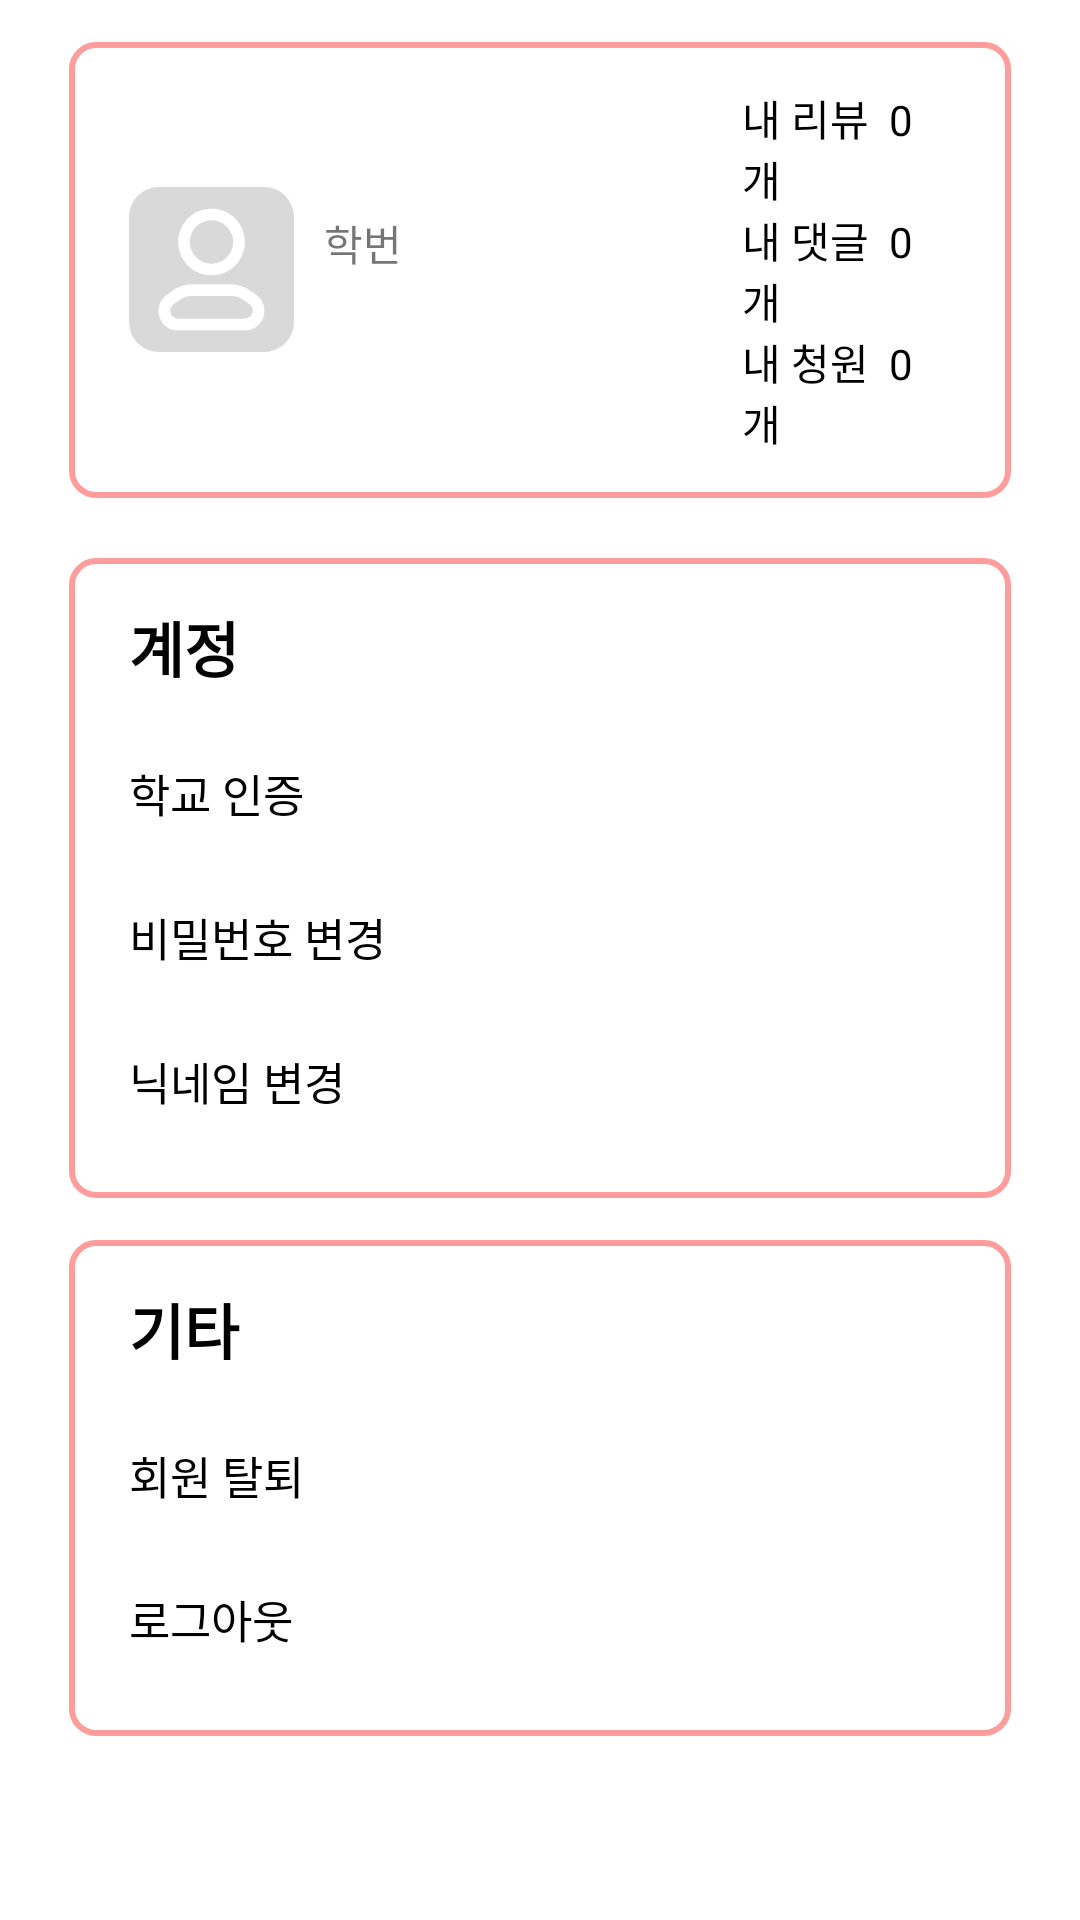

Android layout source for this screen:
<!-- AndroidManifest.xml: application theme Theme.KUEAT -->
<!-- res/layout/fragment_account.xml -->
<?xml version="1.0" encoding="utf-8"?>
<LinearLayout xmlns:android="http://schemas.android.com/apk/res/android"
    xmlns:app="http://schemas.android.com/apk/res-auto"
    xmlns:tools="http://schemas.android.com/tools"
    android:layout_width="match_parent"
    android:layout_height="match_parent"
    android:orientation="vertical"
    tools:context=".ui.account.AccountFragment">

    <ScrollView
        android:layout_width="match_parent"
        android:layout_height="match_parent"
        tools:layout_editor_absoluteX="0dp"
        tools:layout_editor_absoluteY="0dp">
        <LinearLayout
            android:layout_width="match_parent"
            android:layout_height="match_parent"
            android:paddingBottom="@dimen/activity_main_title_margin"
            android:orientation="vertical">
            <LinearLayout
                android:id="@+id/profile"
                android:layout_width="match_parent"
                android:layout_height="wrap_content"
                android:layout_marginLeft="@dimen/layout_margin_horizontal"
                android:layout_marginTop="@dimen/activity_main_title_margin"
                android:layout_marginRight="@dimen/layout_margin_horizontal"
                android:background="@drawable/style_login_text"
                android:orientation="horizontal"
                android:paddingVertical="@dimen/account_box_padding_top"
                android:paddingHorizontal="@dimen/account_box_padding_horizontal">

                <ImageView
                    android:id="@+id/profileImg"
                    android:layout_width="@dimen/profile_img_size"
                    android:layout_height="@dimen/profile_img_size"
                    android:layout_gravity="center"
                    android:background="@drawable/style_img_background"
                    android:src="@drawable/tap_account" />

                <LinearLayout
                    android:id="@+id/profileInfo"
                    android:layout_width="0dp"
                    android:layout_height="wrap_content"
                    android:layout_marginLeft="10dp"
                    android:layout_weight="2"
                    android:gravity="left"
                    android:orientation="vertical">

                    <TextView
                        android:id="@+id/infoName"
                        android:layout_width="match_parent"
                        android:layout_height="wrap_content"
                        android:text=""
                        android:textColor="@color/black"
                        android:textSize="17dp"
                        android:maxLines="1"
                        android:ellipsize="end"
                        android:textStyle="bold" />

                    <TextView
                        android:id="@+id/infoEmail"
                        android:layout_width="match_parent"
                        android:layout_height="wrap_content"
                        android:maxLines="1"
                        android:ellipsize="end"
                        android:text="" />

                    <TextView
                        android:id="@+id/infoId"
                        android:layout_width="match_parent"
                        android:layout_height="wrap_content"
                        android:text="학번" />
                </LinearLayout>

                <LinearLayout
                    android:id="@+id/profileActivity"
                    android:layout_width="0dp"
                    android:layout_height="wrap_content"
                    android:layout_weight="1"
                    android:gravity="right"
                    android:orientation="vertical">

                    <TextView
                        android:id="@+id/countReview"
                        android:layout_width="wrap_content"
                        android:layout_height="wrap_content"
                        android:bufferType="spannable"
                        android:text="내 리뷰  0개"
                        android:textColor="@color/black" />

                    <TextView
                        android:id="@+id/countComment"
                        android:layout_width="wrap_content"
                        android:layout_height="wrap_content"
                        android:bufferType="spannable"
                        android:text="내 댓글  0개"
                        android:textColor="@color/black" />

                    <TextView
                        android:id="@+id/countAppeal"
                        android:layout_width="wrap_content"
                        android:layout_height="wrap_content"
                        android:bufferType="spannable"
                        android:text="내 청원  0개"
                        android:textColor="@color/black" />
                </LinearLayout>

            </LinearLayout>

            <LinearLayout
                android:id="@+id/account"
                android:layout_width="match_parent"
                android:layout_height="wrap_content"
                android:layout_marginLeft="@dimen/layout_margin_horizontal"
                android:layout_marginTop="20dp"
                android:layout_marginRight="@dimen/layout_margin_horizontal"
                android:background="@drawable/style_login_text"
                android:orientation="vertical"
                android:paddingVertical="@dimen/account_box_padding_top"
                android:paddingHorizontal="@dimen/account_box_padding_horizontal">

                <TextView
                    android:id="@+id/textAccount"
                    android:layout_width="match_parent"
                    android:layout_height="wrap_content"
                    android:gravity="left"
                    android:layout_marginBottom="10dp"
                    android:textSize="@dimen/account_title_size"
                    android:textStyle="bold"
                    android:textColor="@color/black"
                    android:text="계정" />
                <TextView
                    android:id="@+id/textSchool"
                    android:layout_width="match_parent"
                    android:layout_height="wrap_content"
                    android:gravity="left"
                    android:background="?android:attr/selectableItemBackground"
                    android:paddingVertical="@dimen/account_content_padding_vertical"
                    android:textSize="@dimen/account_content_size"
                    android:textColor="@color/black"
                    android:text="학교 인증"/>
                <TextView
                    android:id="@+id/textPassword"
                    android:layout_width="match_parent"
                    android:layout_height="wrap_content"
                    android:gravity="left"
                    android:background="?android:attr/selectableItemBackground"
                    android:paddingVertical="@dimen/account_content_padding_vertical"
                    android:textSize="@dimen/account_content_size"
                    android:textColor="@color/black"
                    android:text="비밀번호 변경"/>
                <TextView
                    android:id="@+id/textNickname"
                    android:layout_width="match_parent"
                    android:layout_height="wrap_content"
                    android:gravity="left"
                    android:background="?android:attr/selectableItemBackground"
                    android:paddingVertical="@dimen/account_content_padding_vertical"
                    android:textSize="@dimen/account_content_size"
                    android:textColor="@color/black"
                    android:text="닉네임 변경"/>
            </LinearLayout>



            <LinearLayout
                android:id="@+id/etc"
                android:layout_width="match_parent"
                android:layout_height="wrap_content"
                android:layout_marginLeft="@dimen/layout_margin_horizontal"
                android:layout_marginTop="@dimen/activity_main_title_margin"
                android:layout_marginRight="@dimen/layout_margin_horizontal"
                android:background="@drawable/style_login_text"
                android:orientation="vertical"
                android:paddingVertical="@dimen/account_box_padding_top"
                android:paddingHorizontal="@dimen/account_box_padding_horizontal">

                <TextView
                    android:id="@+id/textEtc"
                    android:layout_width="match_parent"
                    android:layout_height="wrap_content"
                    android:gravity="left"
                    android:layout_marginBottom="10dp"
                    android:textSize="@dimen/account_title_size"
                    android:textStyle="bold"
                    android:textColor="@color/black"
                    android:text="기타" />
                <TextView
                    android:id="@+id/textOut"
                    android:layout_width="match_parent"
                    android:layout_height="wrap_content"
                    android:gravity="left"
                    android:background="?android:attr/selectableItemBackground"
                    android:paddingVertical="@dimen/account_content_padding_vertical"
                    android:textSize="@dimen/account_content_size"
                    android:textColor="@color/black"
                    android:text="회원 탈퇴"/>
                <TextView
                    android:id="@+id/textLogout"
                    android:layout_width="match_parent"
                    android:layout_height="wrap_content"
                    android:gravity="left"
                    android:background="?android:attr/selectableItemBackground"
                    android:paddingVertical="@dimen/account_content_padding_vertical"
                    android:textSize="@dimen/account_content_size"
                    android:textColor="@color/black"
                    android:text="로그아웃"/>
            </LinearLayout>


        </LinearLayout>
    </ScrollView>
</LinearLayout>
<!-- resources referenced by this layout -->
<resources>
  <color name="black">#FF000000</color>
  <dimen name="account_box_padding_horizontal">20dp</dimen>
  <dimen name="account_box_padding_top">15dp</dimen>
  <dimen name="account_content_padding_vertical">13dp</dimen>
  <dimen name="account_content_size">15sp</dimen>
  <dimen name="account_title_size">20sp</dimen>
  <dimen name="activity_main_title_margin">14dp</dimen>
  <dimen name="layout_margin_horizontal">23dp</dimen>
  <dimen name="profile_img_size">55dp</dimen>
  <!-- drawable style_img_background (drawable) -->
  <?xml version="1.0" encoding="utf-8"?>
  <shape xmlns:android="http://schemas.android.com/apk/res/android">
      <corners
          android:radius="10dp"/>
      <solid
          android:color="#D9D9D9"/>
  </shape>
  <!-- drawable style_login_text (drawable) -->
  <?xml version="1.0" encoding="utf-8"?>
  <shape xmlns:android="http://schemas.android.com/apk/res/android">
      <stroke
          android:width="2dp"
          android:color="#FF9C9C" />
      <corners
          android:radius="8dp"/>
  </shape>
  <!-- drawable tap_account (drawable) -->
  <vector xmlns:android="http://schemas.android.com/apk/res/android"
      android:width="36dp"
      android:height="36dp"
      android:viewportWidth="36"
      android:viewportHeight="36">
    <path
        android:pathData="M13.764,23.775C12.765,23.775 11.792,24.091 10.984,24.679L9.711,25.605C8.36,26.587 9.055,28.725 10.726,28.725H25.274C26.945,28.725 27.64,26.587 26.289,25.605L25.015,24.679C24.208,24.091 23.235,23.775 22.236,23.775H13.764ZM9.485,22.616C10.728,21.712 12.226,21.225 13.764,21.225H22.236C23.774,21.225 25.272,21.712 26.515,22.616L27.789,23.543C31.137,25.978 29.415,31.275 25.274,31.275H10.726C6.585,31.275 4.863,25.978 8.211,23.543L9.485,22.616Z"
        android:fillColor="#ffffff"
        android:fillType="evenOdd"/>
    <path
        android:pathData="M18,7.275C15.391,7.275 13.275,9.39 13.275,12C13.275,14.609 15.391,16.725 18,16.725C20.61,16.725 22.725,14.609 22.725,12C22.725,9.39 20.61,7.275 18,7.275ZM10.725,12C10.725,7.982 13.982,4.725 18,4.725C22.018,4.725 25.275,7.982 25.275,12C25.275,16.018 22.018,19.275 18,19.275C13.982,19.275 10.725,16.018 10.725,12Z"
        android:fillColor="#ffffff"
        android:fillType="evenOdd"/>
  </vector>
  <style name="Theme.KUEAT" parent="Theme.MaterialComponents.DayNight.DarkActionBar">
          
          <item name="colorPrimary">@color/pink</item>
          <item name="colorPrimaryVariant">@color/pink</item>
          <item name="colorOnPrimary">@color/white</item>
          
          <item name="colorSecondary">@color/teal_200</item>
          <item name="colorSecondaryVariant">@color/teal_700</item>
          <item name="colorOnSecondary">@color/black</item>
          
          <item name="android:statusBarColor">?attr/colorPrimaryVariant</item>
          
          <item name="windowActionBar">false</item>
          <item name="windowNoTitle">true</item>
      </style>
  <color name="pink">#FF9C9C</color>
  <color name="white">#FFFFFFFF</color>
  <color name="teal_200">#FF03DAC5</color>
  <color name="teal_700">#FF018786</color>
</resources>
